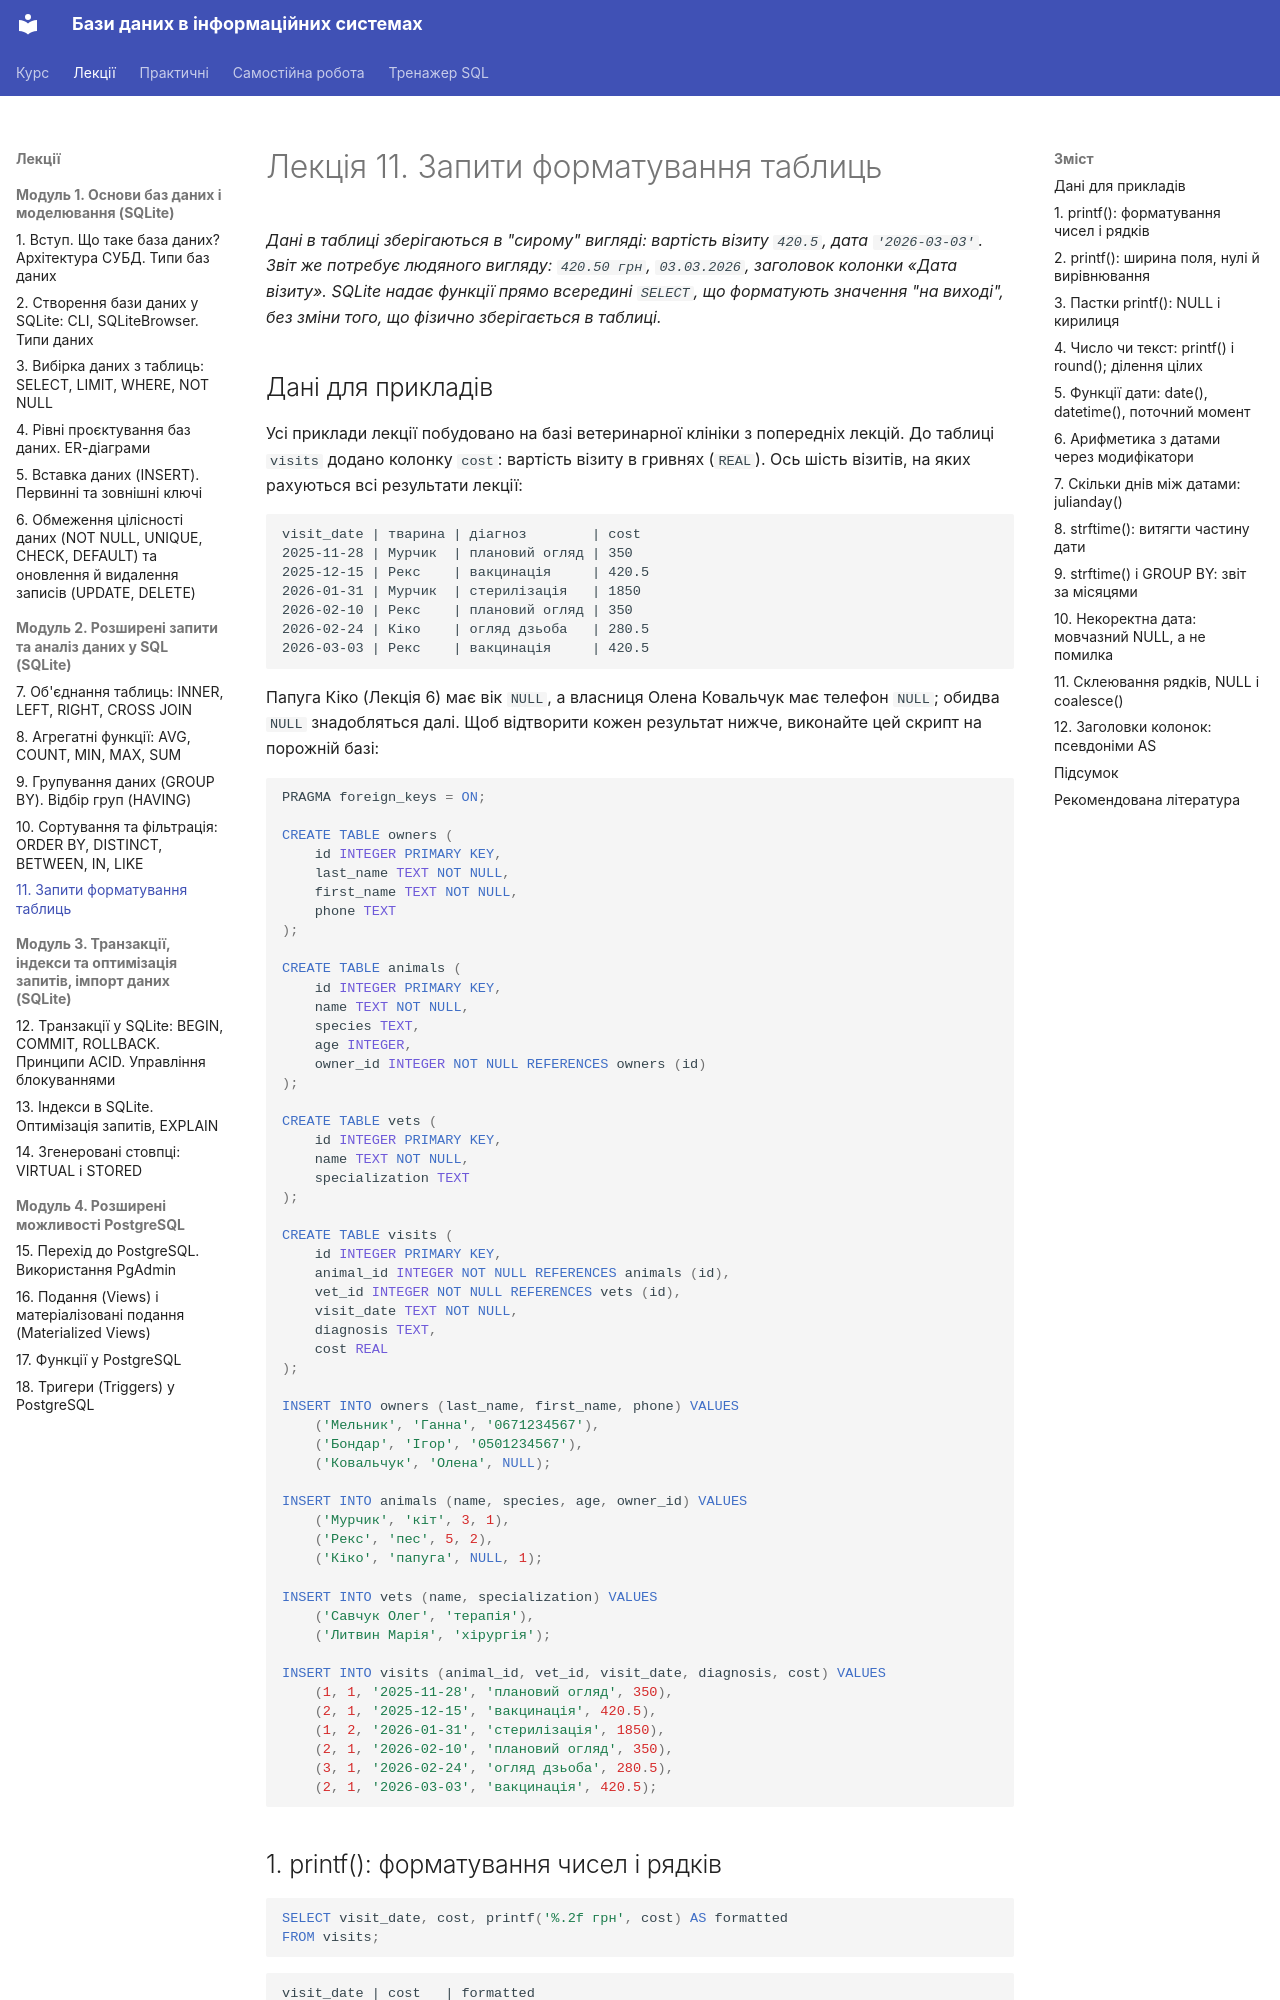

repository: Fatamorgana415/oleksandraromanich_it_32 · page: lectures/11-formatting-queries/index.html · generator: mkdocs

# Лекція 11. Запити форматування таблиць

*Дані в таблиці зберігаються в "сирому" вигляді: вартість візиту
`420.5`, дата `'2026-03-03'`. Звіт же потребує людяного вигляду:
`420.50 грн`, `03.03.2026`, заголовок колонки «Дата візиту». SQLite
надає функції прямо всередині `SELECT`, що форматують значення "на
виході", без зміни того, що фізично зберігається в таблиці.*

## Дані для прикладів

Усі приклади лекції побудовано на базі ветеринарної клініки з
попередніх лекцій. До таблиці `visits` додано колонку `cost`: вартість
візиту в гривнях (`REAL`). Ось шість візитів, на яких рахуються всі результати лекції:

```text
visit_date | тварина | діагноз        | cost
2025-11-28 | Мурчик  | плановий огляд | 350
2025-12-15 | Рекс    | вакцинація     | 420.5
2026-01-31 | Мурчик  | стерилізація   | 1850
2026-02-10 | Рекс    | плановий огляд | 350
2026-02-24 | Кіко    | огляд дзьоба   | 280.5
2026-03-03 | Рекс    | вакцинація     | 420.5
```

Папуга Кіко (Лекція 6) має вік `NULL`, а власниця Олена Ковальчук має
телефон `NULL`; обидва `NULL` знадобляться далі. Щоб відтворити кожен
результат нижче, виконайте цей скрипт на порожній базі:

```sql
PRAGMA foreign_keys = ON;

CREATE TABLE owners (
    id INTEGER PRIMARY KEY,
    last_name TEXT NOT NULL,
    first_name TEXT NOT NULL,
    phone TEXT
);

CREATE TABLE animals (
    id INTEGER PRIMARY KEY,
    name TEXT NOT NULL,
    species TEXT,
    age INTEGER,
    owner_id INTEGER NOT NULL REFERENCES owners (id)
);

CREATE TABLE vets (
    id INTEGER PRIMARY KEY,
    name TEXT NOT NULL,
    specialization TEXT
);

CREATE TABLE visits (
    id INTEGER PRIMARY KEY,
    animal_id INTEGER NOT NULL REFERENCES animals (id),
    vet_id INTEGER NOT NULL REFERENCES vets (id),
    visit_date TEXT NOT NULL,
    diagnosis TEXT,
    cost REAL
);

INSERT INTO owners (last_name, first_name, phone) VALUES
    ('Мельник', 'Ганна', '0671234567'),
    ('Бондар', 'Ігор', '0501234567'),
    ('Ковальчук', 'Олена', NULL);

INSERT INTO animals (name, species, age, owner_id) VALUES
    ('Мурчик', 'кіт', 3, 1),
    ('Рекс', 'пес', 5, 2),
    ('Кіко', 'папуга', NULL, 1);

INSERT INTO vets (name, specialization) VALUES
    ('Савчук Олег', 'терапія'),
    ('Литвин Марія', 'хірургія');

INSERT INTO visits (animal_id, vet_id, visit_date, diagnosis, cost) VALUES
    (1, 1, '2025-11-28', 'плановий огляд', 350),
    (2, 1, '2025-12-15', 'вакцинація', 420.5),
    (1, 2, '2026-01-31', 'стерилізація', 1850),
    (2, 1, '2026-02-10', 'плановий огляд', 350),
    (3, 1, '2026-02-24', 'огляд дзьоба', 280.5),
    (2, 1, '2026-03-03', 'вакцинація', 420.5);
```
